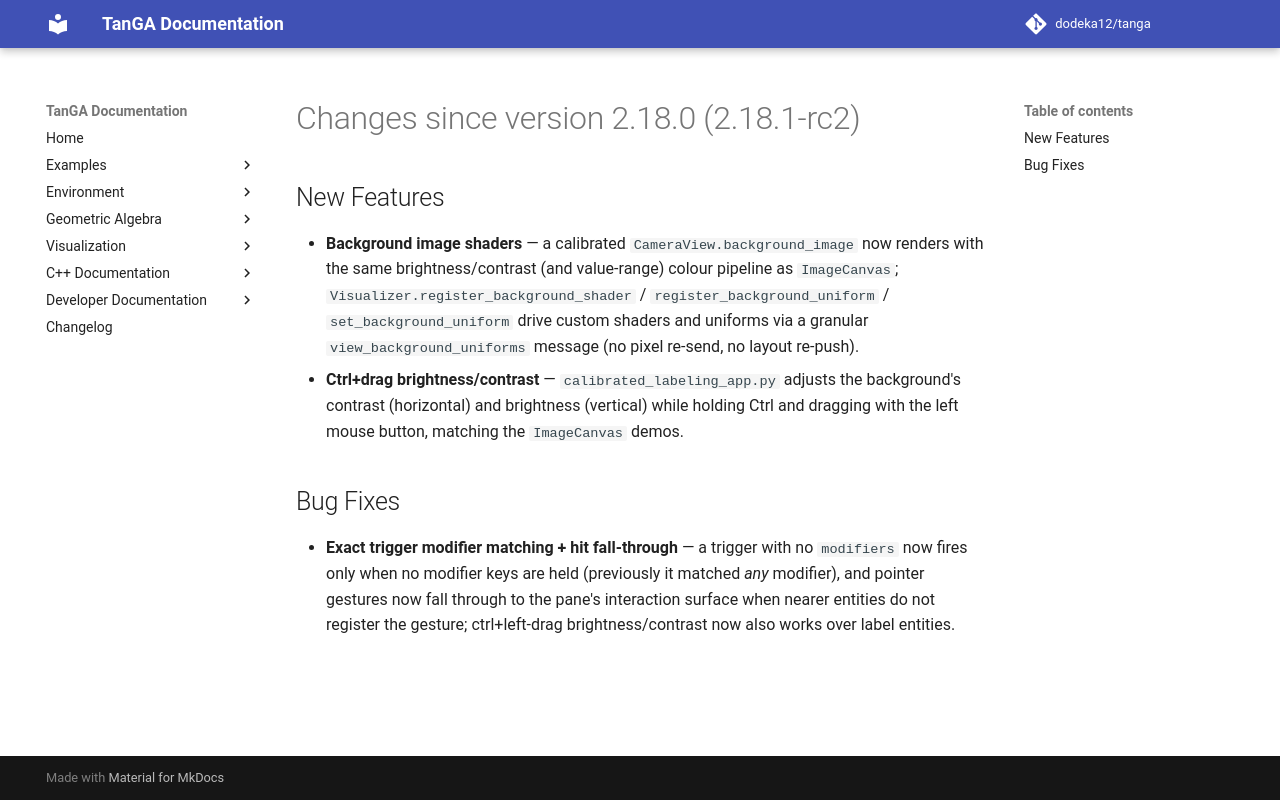

repository: dodeka12/tanga · page: v2.26.0-rc1/changelog/2026/10/15_70258d8b6/index.html · generator: mkdocs

# Changes since version 2.18.0 (2.18.1-rc2)

## New Features

- **Background image shaders** — a calibrated `CameraView.background_image` now
  renders with the same brightness/contrast (and value-range) colour pipeline as
  `ImageCanvas`; `Visualizer.register_background_shader` /
  `register_background_uniform` / `set_background_uniform` drive custom shaders
  and uniforms via a granular `view_background_uniforms` message (no pixel
  re-send, no layout re-push).
- **Ctrl+drag brightness/contrast** — `calibrated_labeling_app.py` adjusts the
  background's contrast (horizontal) and brightness (vertical) while holding
  Ctrl and dragging with the left mouse button, matching the `ImageCanvas`
  demos.

## Bug Fixes

- **Exact trigger modifier matching + hit fall-through** — a trigger with no
  `modifiers` now fires only when no modifier keys are held (previously it
  matched *any* modifier), and pointer gestures now fall through to the pane's
  interaction surface when nearer entities do not register the gesture;
  ctrl+left-drag brightness/contrast now also works over label entities.
